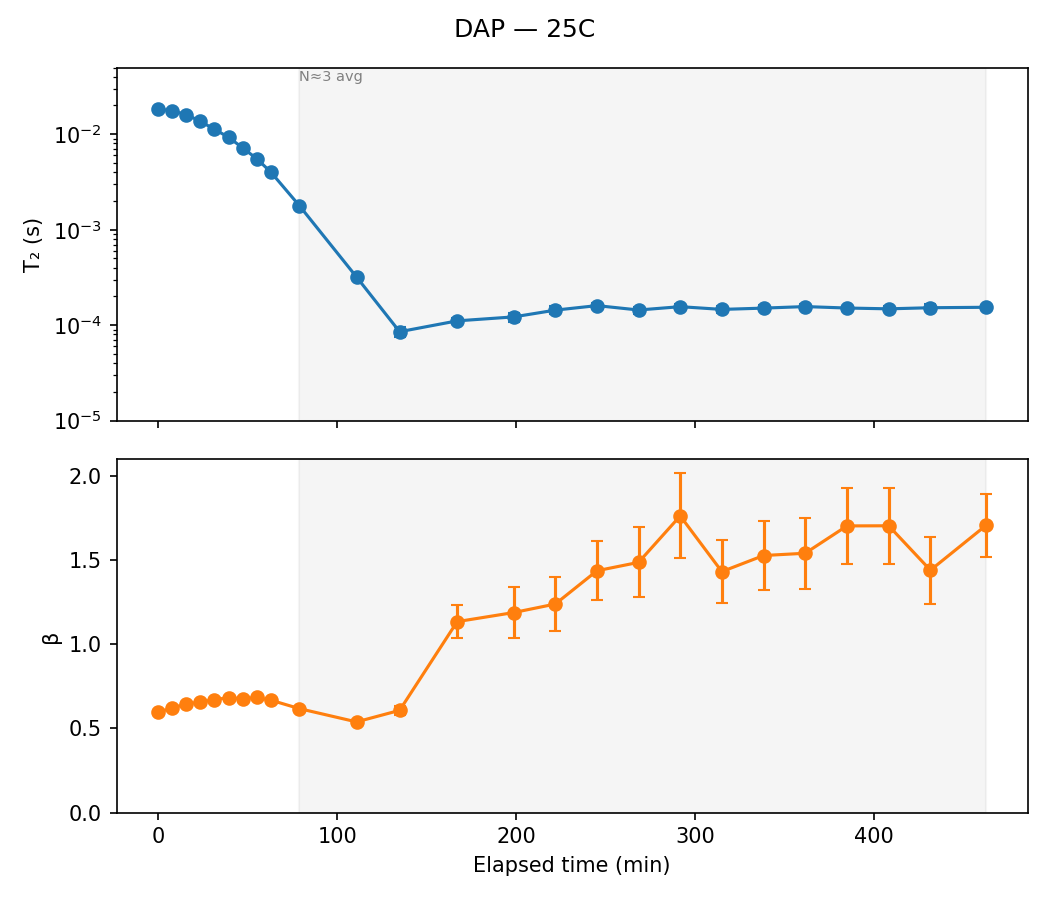

Source data for this figure (header and first rows):
sample, temp, scan, timestamp, n_avg, A, A_err, T2, T2_err, beta, beta_err, dropped, elapsed_min, alpha
DAP, 25C, 1, 2020-02-26 12:43:10, 1, 18.67, 0.1122, 0.01838, 0.0002263, 0.5977, 0.003721, False, 0.0, 0.0
DAP, 25C, 2, 2020-02-26 12:51:02, 1, 18.36, 0.108, 0.01758, 0.0002063, 0.6208, 0.003897, False, 7.867, 0.04376
DAP, 25C, 3, 2020-02-26 12:58:54, 1, 17.96, 0.1088, 0.01608, 0.0001891, 0.6465, 0.004324, False, 15.73, 0.1254
DAP, 25C, 4, 2020-02-26 13:06:46, 1, 17.94, 0.1164, 0.01365, 0.0001699, 0.6568, 0.004759, False, 23.6, 0.2575
DAP, 25C, 5, 2020-02-26 13:14:38, 1, 17.82, 0.1237, 0.01128, 0.0001478, 0.6718, 0.005306, False, 31.47, 0.3867
DAP, 25C, 6, 2020-02-26 13:22:30, 1, 17.68, 0.1366, 0.009302, 0.0001341, 0.6831, 0.006086, False, 39.33, 0.494
DAP, 25C, 7, 2020-02-26 13:30:22, 1, 17.75, 0.1574, 0.007204, 0.0001199, 0.6774, 0.006869, False, 47.2, 0.6081
DAP, 25C, 8, 2020-02-26 13:38:14, 1, 17.61, 0.1756, 0.005549, 0.000103, 0.6845, 0.007856, False, 55.07, 0.6981
DAP, 25C, 9, 2020-02-26 13:46:12, 1, 17.57, 0.1531, 0.004002, 6.586573314786615e-05, 0.6682, 0.006537, False, 63.03, 0.7823
DAP, 25C, 10, 2020-02-26 14:02:08, 3, 17.74, 0.1514, 0.001781, 3.0081619809238234e-05, 0.618, 0.005447, False, 78.97, 0.9031
DAP, 25C, 13, 2020-02-26 14:34:00, 4, 18.12, 0.4529, 0.00032, 1.6599835472377446e-05, 0.5392, 0.01119, False, 110.8, 0.9826
DAP, 25C, 17, 2020-02-26 14:58:04, 3, 15.57, 1.004, 8.543630916330543e-05, 9.481889208471073e-06, 0.6078, 0.02825, False, 134.9, 0.9954
DAP, 25C, 20, 2020-02-26 15:30:14, 5, 5.729, 0.4139, 0.0001111, 8.856216142591509e-06, 1.135, 0.09605, False, 167.1, 0.994
DAP, 25C, 25, 2020-02-26 16:01:48, 3, 3.59, 0.3637, 0.0001222, 1.3403343415461265e-05, 1.189, 0.1523, False, 198.6, 0.9934
DAP, 25C, 28, 2020-02-26 16:25:02, 3, 2.733, 0.251, 0.0001438, 1.4215508892707283e-05, 1.24, 0.1584, False, 221.9, 0.9922
DAP, 25C, 31, 2020-02-26 16:48:18, 3, 2.523, 0.1863, 0.0001604, 1.1688445250550265e-05, 1.438, 0.1743, False, 245.1, 0.9913
DAP, 25C, 34, 2020-02-26 17:11:32, 3, 2.683, 0.2287, 0.0001443, 1.1682945027255178e-05, 1.488, 0.2075, False, 268.4, 0.9922
DAP, 25C, 37, 2020-02-26 17:34:48, 3, 2.138, 0.1563, 0.0001564, 9.895184071968589e-06, 1.764, 0.2525, False, 291.6, 0.9915
DAP, 25C, 40, 2020-02-26 17:58:04, 3, 2.538, 0.2101, 0.0001464, 1.1827355831990325e-05, 1.433, 0.1885, False, 314.9, 0.992
DAP, 25C, 43, 2020-02-26 18:21:22, 3, 2.355, 0.1835, 0.000151, 1.1061273334256324e-05, 1.528, 0.2027, False, 338.2, 0.9918
DAP, 25C, 46, 2020-02-26 18:44:38, 3, 2.319, 0.1836, 0.0001567, 1.1658806665390807e-05, 1.542, 0.2119, False, 361.5, 0.9915
DAP, 25C, 49, 2020-02-26 19:07:56, 3, 2.339, 0.1636, 0.0001513, 9.293924150670768e-06, 1.705, 0.2241, False, 384.8, 0.9918
DAP, 25C, 52, 2020-02-26 19:31:16, 3, 2.336, 0.1645, 0.0001484, 9.149251936706157e-06, 1.705, 0.2245, False, 408.1, 0.9919
DAP, 25C, 55, 2020-02-26 19:54:34, 3, 2.325, 0.199, 0.0001524, 1.2764706394512105e-05, 1.441, 0.1997, False, 431.4, 0.9917
DAP, 25C, 58, 2020-02-26 20:25:40, 5, 2.357, 0.1369, 0.0001541, 7.875486042076783e-06, 1.708, 0.1879, False, 462.5, 0.9916
